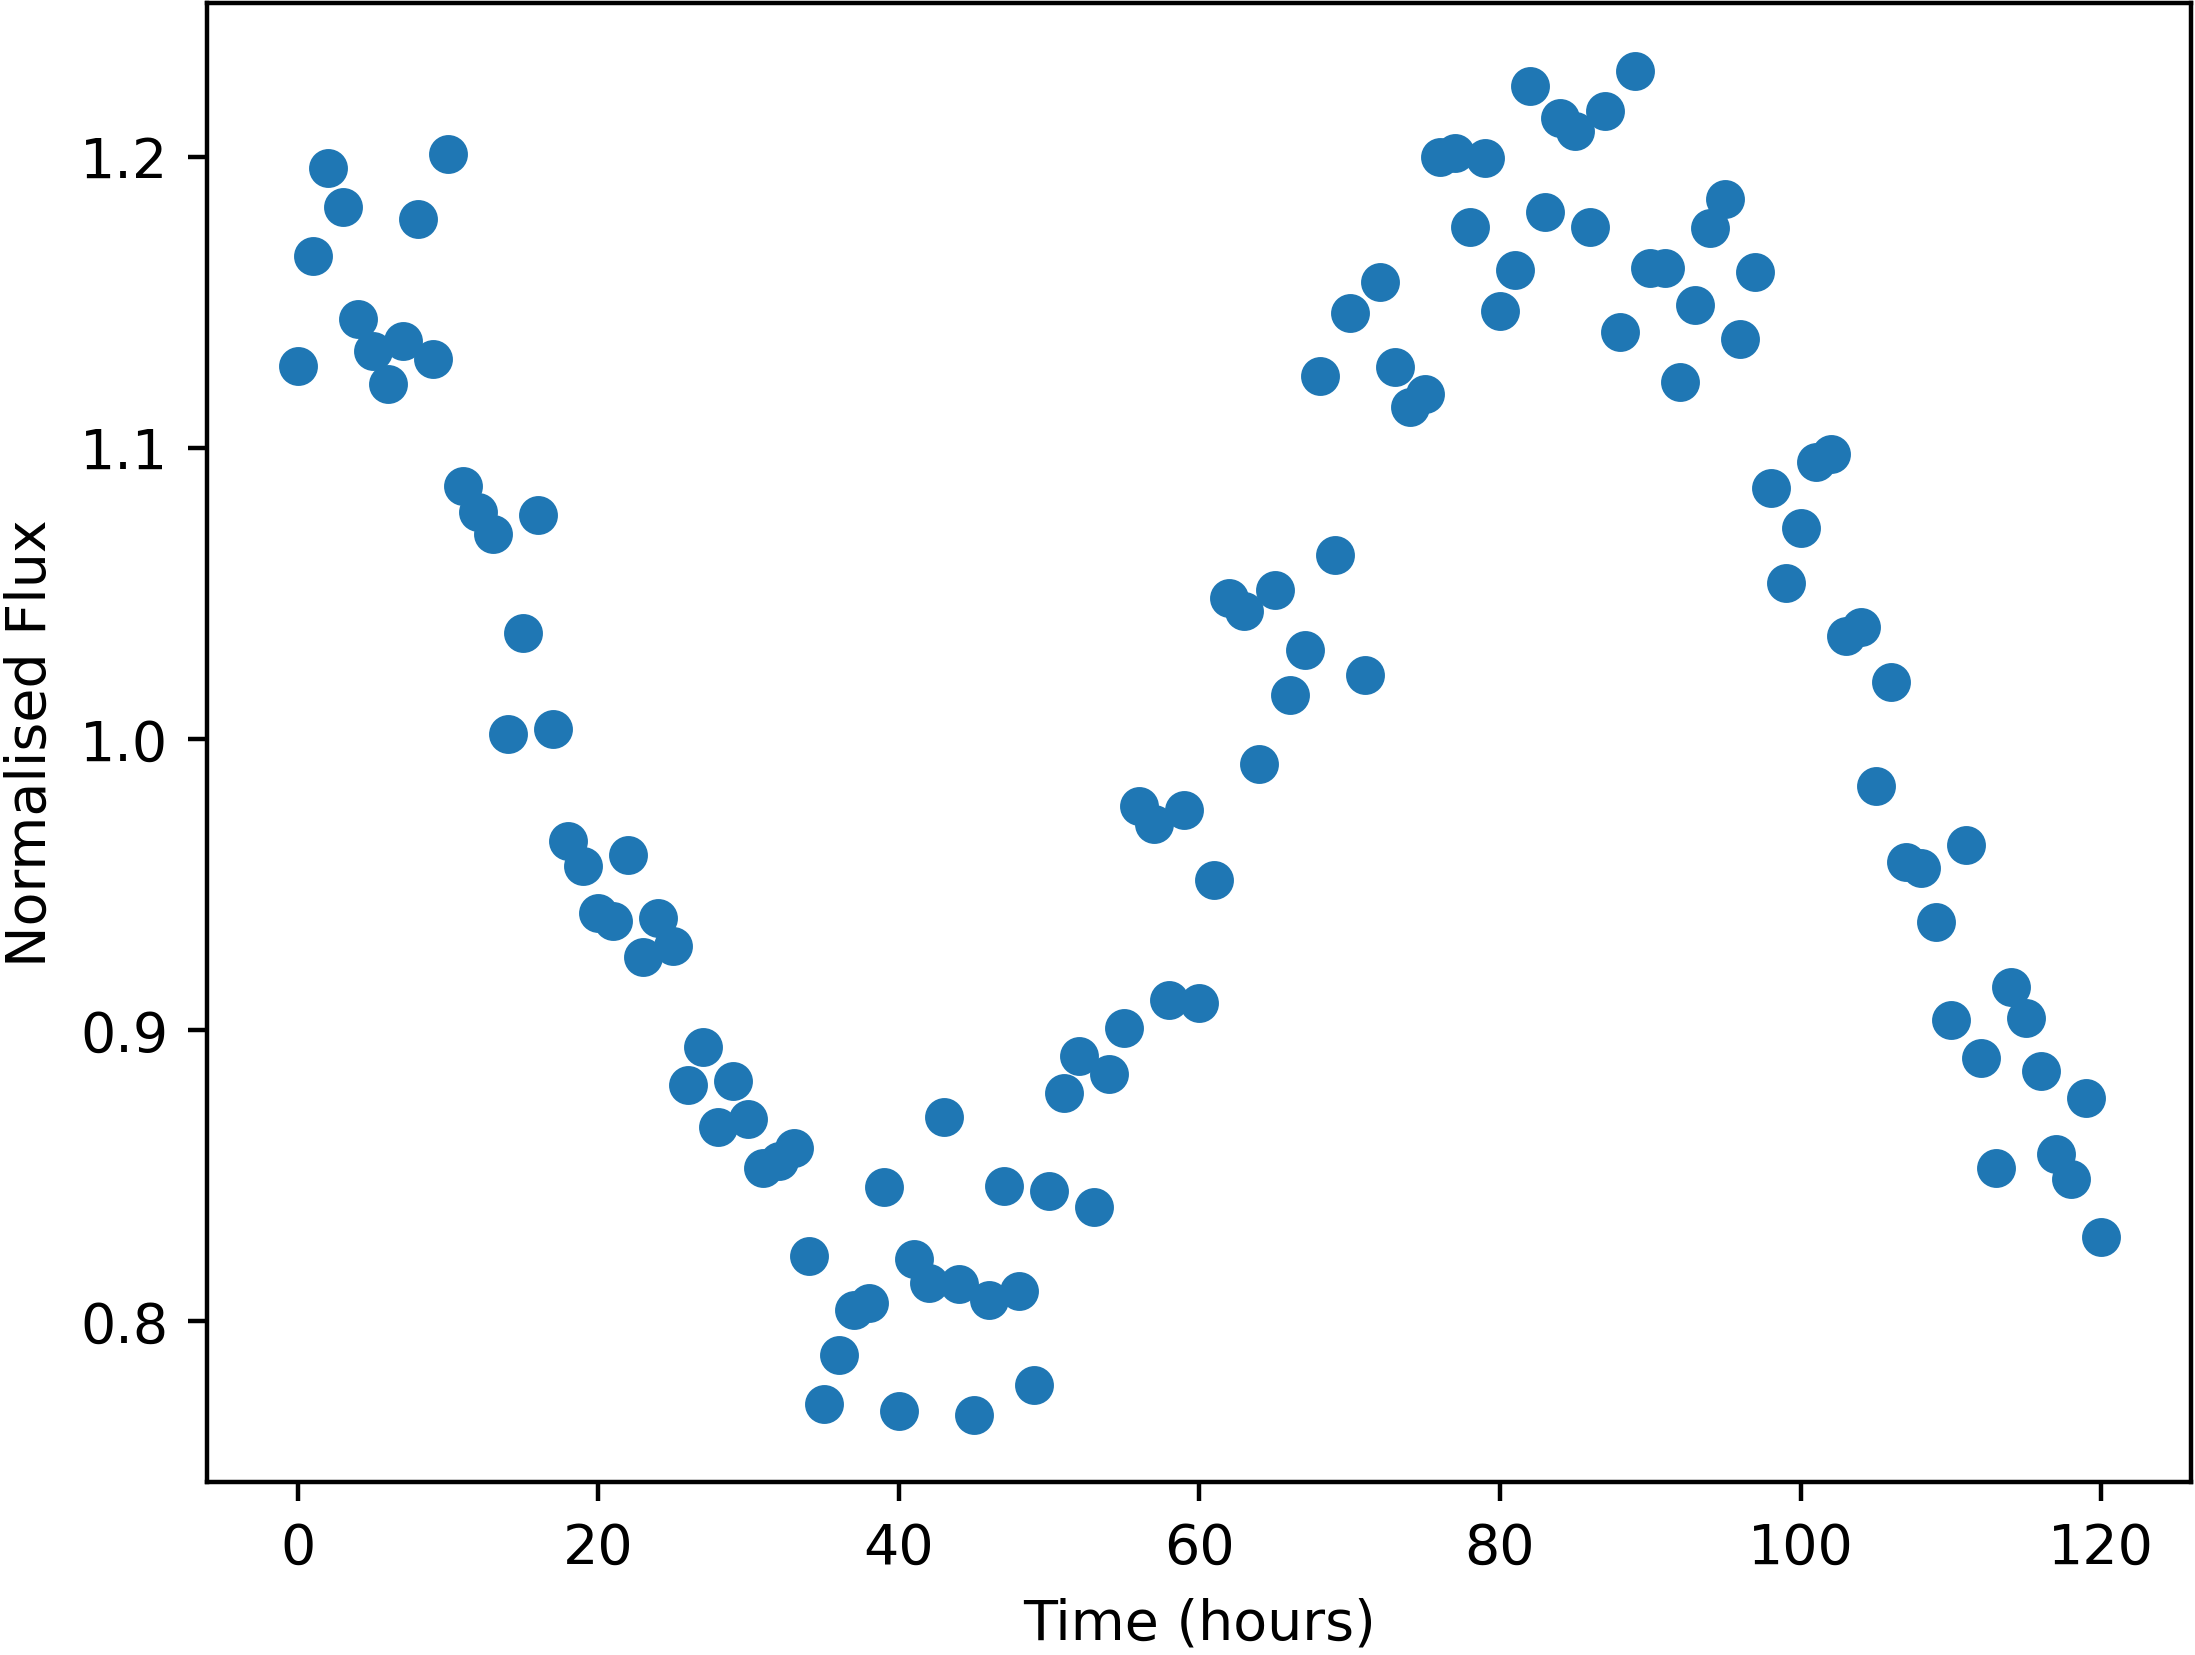

The table this chart was drawn from, first rows:
Time, NormalisedFlux
0.0, 1.128
1.0, 1.166
2.0, 1.196
3.0, 1.183
4.0, 1.144
5.0, 1.133
6.0, 1.122
7.0, 1.137
8.0, 1.179
9.0, 1.131
10.0, 1.201
11.0, 1.087
12.0, 1.078
13.0, 1.07
14.0, 1.002
15.0, 1.037
16.0, 1.077
17.0, 1.003
18.0, 0.9651
19.0, 0.9564
20.0, 0.9402
21.0, 0.9376
22.0, 0.9601
23.0, 0.9253
24.0, 0.9384
25.0, 0.9288
26.0, 0.881
27.0, 0.8943
28.0, 0.8665
29.0, 0.8825
30.0, 0.8696
31.0, 0.8525
32.0, 0.855
33.0, 0.8595
34.0, 0.8223
35.0, 0.7716
36.0, 0.7882
37.0, 0.8037
38.0, 0.8061
39.0, 0.846
40.0, 0.7693
41.0, 0.8215
42.0, 0.8132
43.0, 0.87
44.0, 0.8127
45.0, 0.7679
46.0, 0.8071
47.0, 0.8464
48.0, 0.8102
49.0, 0.7781
50.0, 0.8447
51.0, 0.8785
52.0, 0.8912
53.0, 0.8393
54.0, 0.8849
55.0, 0.9007
56.0, 0.9771
57.0, 0.9709
58.0, 0.9103
59.0, 0.9757
... 61 more rows
